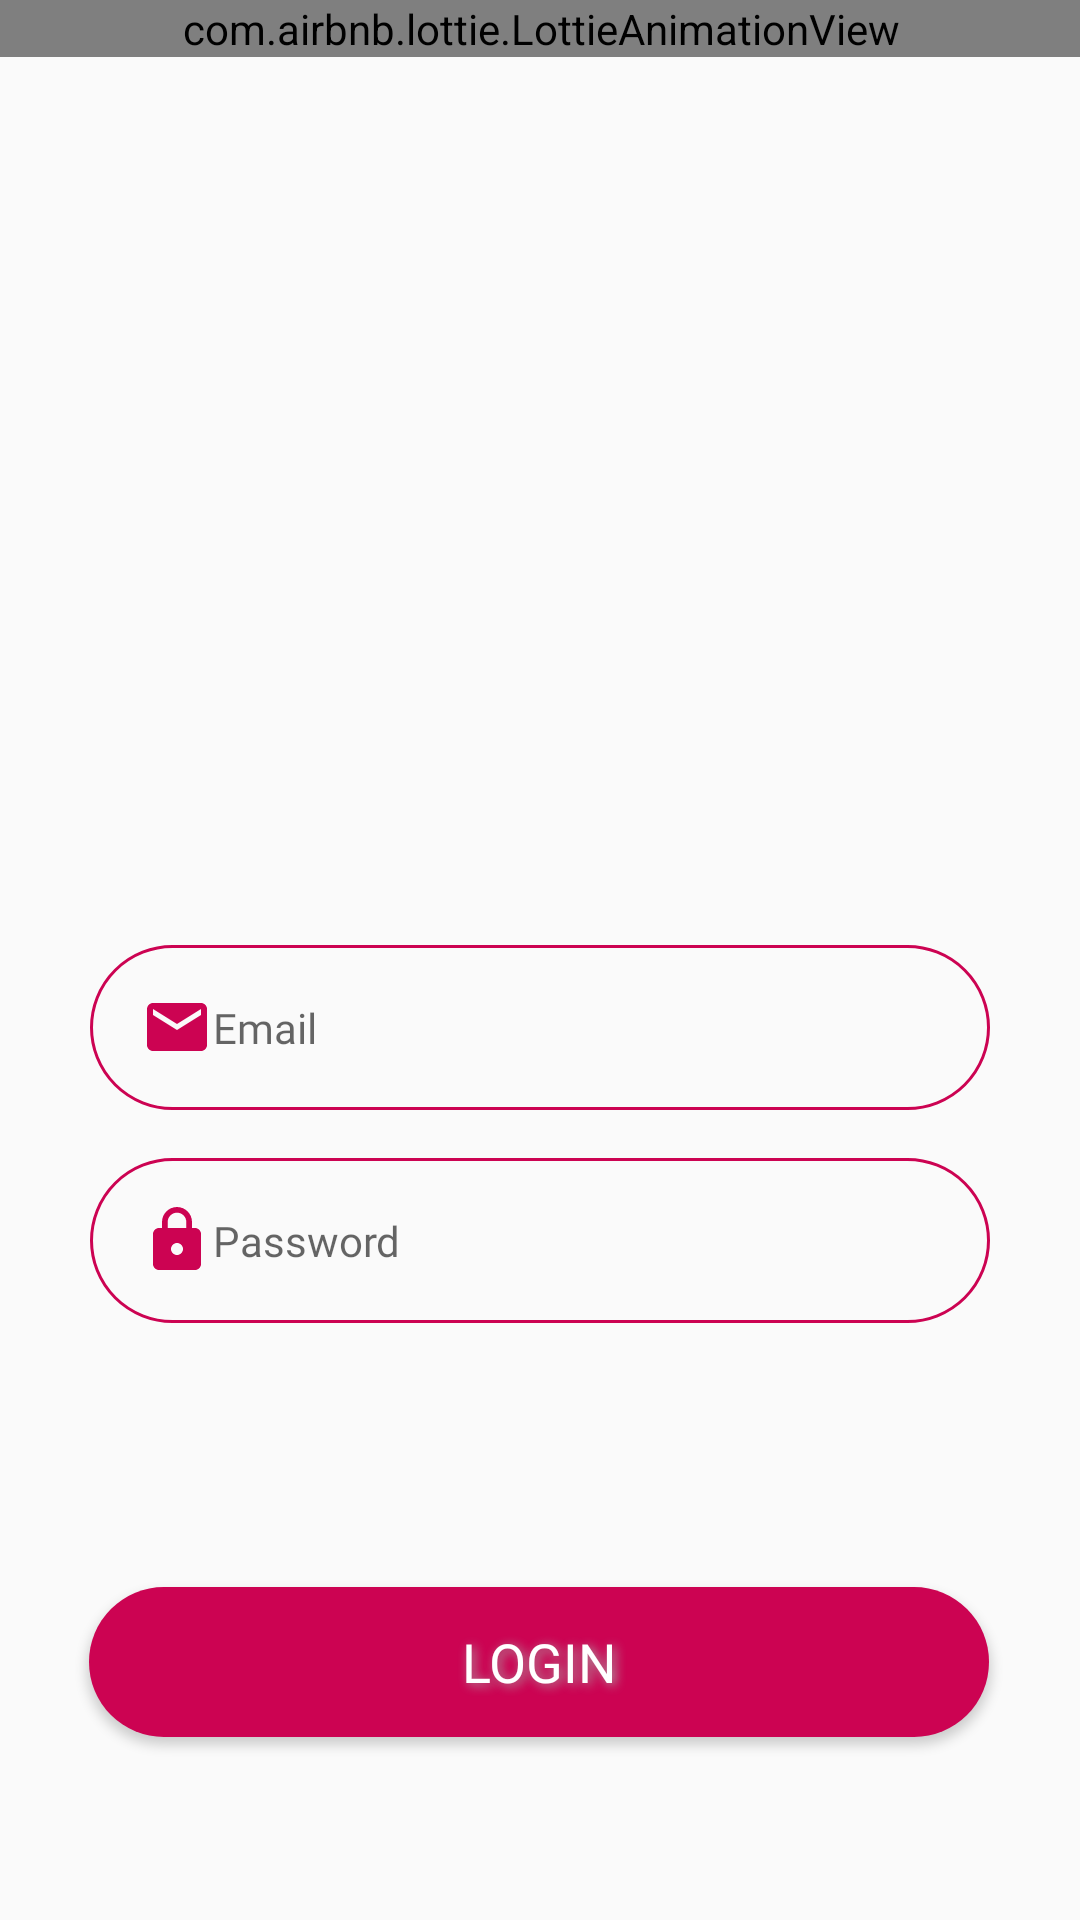

Layout XML and referenced resources for this Android screen:
<!-- AndroidManifest.xml: application theme Theme.FuelPass -->
<!-- res/layout/activity_login.xml -->
<?xml version="1.0" encoding="utf-8"?>
<androidx.constraintlayout.widget.ConstraintLayout xmlns:android="http://schemas.android.com/apk/res/android"
    xmlns:app="http://schemas.android.com/apk/res-auto"
    xmlns:tools="http://schemas.android.com/tools"
    android:id="@+id/relativeLayout"
    android:layout_width="match_parent"
    android:layout_height="match_parent"
    tools:context=".LoginActivity">


        <FrameLayout
            android:id="@+id/frame1"
            android:layout_width="411dp"
            android:layout_height="263dp"
            app:layout_constraintEnd_toEndOf="parent"
            app:layout_constraintStart_toStartOf="parent"
            app:layout_constraintTop_toTopOf="parent">

                <com.airbnb.lottie.LottieAnimationView
                    android:id="@+id/animationView"
                    android:layout_width="match_parent"
                    android:layout_height="wrap_content"
                    app:lottie_autoPlay="true"
                    app:lottie_loop="true"
                    app:lottie_rawRes="@raw/animation1" />

        </FrameLayout>


        <EditText
            android:id="@+id/LoginEmail"
            android:layout_width="300dp"
            android:layout_height="55dp"
            android:layout_marginTop="52dp"
            android:autofillHints="NIC"
            android:background="@drawable/round_border"
            android:drawableStart="@drawable/ic_email"
            android:ems="10"
            android:fontFamily="@font/poppins_regular"
            android:hint="@string/email"
            android:inputType="textEmailAddress"
            android:maxLines="1"
            android:paddingStart="17dp"
            android:paddingTop="15dp"
            android:paddingBottom="15dp"
            android:textColor="#000000"
            android:textSize="14sp"
            app:layout_constraintEnd_toEndOf="parent"
            app:layout_constraintStart_toStartOf="parent"
            app:layout_constraintTop_toBottomOf="@+id/frame1"
            tools:ignore="RtlSymmetry" />


        <EditText
            android:id="@+id/LoginPass"
            android:layout_width="300dp"
            android:layout_height="55dp"
            android:layout_marginTop="16dp"
            android:autofillHints="password"
            android:background="@drawable/round_border"
            android:drawableStart="@drawable/ic_lock"
            android:ems="10"
            android:fontFamily="@font/poppins_regular"
            android:hint="@string/password"
            android:inputType="textPassword"
            android:maxLines="1"
            android:paddingStart="17dp"
            android:paddingTop="15dp"
            android:paddingBottom="15dp"
            android:textColor="#000000"
            android:textSize="14sp"
            app:layout_constraintEnd_toEndOf="parent"
            app:layout_constraintStart_toStartOf="parent"
            app:layout_constraintTop_toBottomOf="@+id/LoginEmail"
            tools:ignore="RtlSymmetry" />

        <Button
            android:id="@+id/LoginBtn"
            android:layout_width="300dp"
            android:layout_height="50dp"
            android:layout_marginTop="88dp"
            android:background="@drawable/round_bg"
            android:elevation="2dp"
            android:fontFamily="@font/poppins_medium"
            android:shadowColor="#A8A8A8"
            android:shadowDx="3"
            android:shadowDy="2"
            android:shadowRadius="8"
            android:text="@string/login"
            android:textColor="#FFFFFF"
            android:textSize="18sp"
            app:layout_constraintEnd_toEndOf="parent"
            app:layout_constraintHorizontal_bias="0.495"
            app:layout_constraintStart_toStartOf="parent"
            app:layout_constraintTop_toBottomOf="@+id/LoginPass" />

        <TextView
            android:id="@+id/RegURL"
            android:layout_width="wrap_content"
            android:layout_height="wrap_content"
            android:layout_marginTop="68dp"
            android:text="@string/no_account"
            android:textColor="#0E0E0E"
            android:textSize="16sp"
            app:layout_constraintEnd_toEndOf="parent"
            app:layout_constraintStart_toStartOf="parent"
            app:layout_constraintTop_toBottomOf="@+id/LoginBtn" />


</androidx.constraintlayout.widget.ConstraintLayout>
<!-- resources referenced by this layout -->
<resources>
  <!-- drawable ic_email (drawable) -->
  <vector android:height="24dp" android:tint="@color/red_200"
      android:viewportHeight="24.0" android:viewportWidth="24.0"
      android:width="24dp" xmlns:android="http://schemas.android.com/apk/res/android">
      <path android:fillColor="#FF000000" android:pathData="M20,4L4,4c-1.1,0 -1.99,0.9 -1.99,2L2,18c0,1.1 0.9,2 2,2h16c1.1,0 2,-0.9 2,-2L22,6c0,-1.1 -0.9,-2 -2,-2zM20,8l-8,5 -8,-5L4,6l8,5 8,-5v2z"/>
  </vector>
  <!-- drawable ic_lock (drawable) -->
  <vector android:height="24dp" android:tint="@color/red_200"
      android:viewportHeight="24.0" android:viewportWidth="24.0"
      android:width="24dp" xmlns:android="http://schemas.android.com/apk/res/android">
      <path android:fillColor="#FF000000" android:pathData="M18,8h-1L17,6c0,-2.76 -2.24,-5 -5,-5S7,3.24 7,6v2L6,8c-1.1,0 -2,0.9 -2,2v10c0,1.1 0.9,2 2,2h12c1.1,0 2,-0.9 2,-2L20,10c0,-1.1 -0.9,-2 -2,-2zM12,17c-1.1,0 -2,-0.9 -2,-2s0.9,-2 2,-2 2,0.9 2,2 -0.9,2 -2,2zM15.1,8L8.9,8L8.9,6c0,-1.71 1.39,-3.1 3.1,-3.1 1.71,0 3.1,1.39 3.1,3.1v2z"/>
  </vector>
  <!-- drawable round_bg (drawable) -->
  <?xml version="1.0" encoding="utf-8"?>
  <shape xmlns:android="http://schemas.android.com/apk/res/android">
      <solid android:color="@color/red_200"/>
      <corners android:radius="100dp"/>
  </shape>
  <!-- drawable round_border (drawable) -->
  <shape android:shape="rectangle" xmlns:android="http://schemas.android.com/apk/res/android">
          <stroke android:color="@color/red_200"
              android:width="1dp"/>
          <corners android:radius="100dp"/>
  </shape>
  <string name="email">Email</string>
  <string name="login">Login</string>
  <string name="no_account">No Account?</string>
  <string name="password">Password</string>
  <style name="Theme.FuelPass" parent="Theme.MaterialComponents.DayNight.NoActionBar.Bridge">
          
          <item name="colorPrimary">@color/red_200</item>
          <item name="colorPrimaryVariant">@color/red_200</item>
          <item name="colorOnPrimary">@color/white</item>
          <item name="colorSecondary">@color/teal_200</item>
          <item name="colorSecondaryVariant">@color/teal_700</item>
          <item name="colorOnSecondary">@color/black</item>
          <item name="android:statusBarColor" tools:targetApi="l">?attr/colorPrimaryVariant</item>
      </style>
  <color name="red_200">#CC0352</color>
  <color name="white">#FFFFFFFF</color>
  <color name="teal_200">#FF03DAC5</color>
  <color name="teal_700">#FF018786</color>
  <color name="black">#FF000000</color>
</resources>
